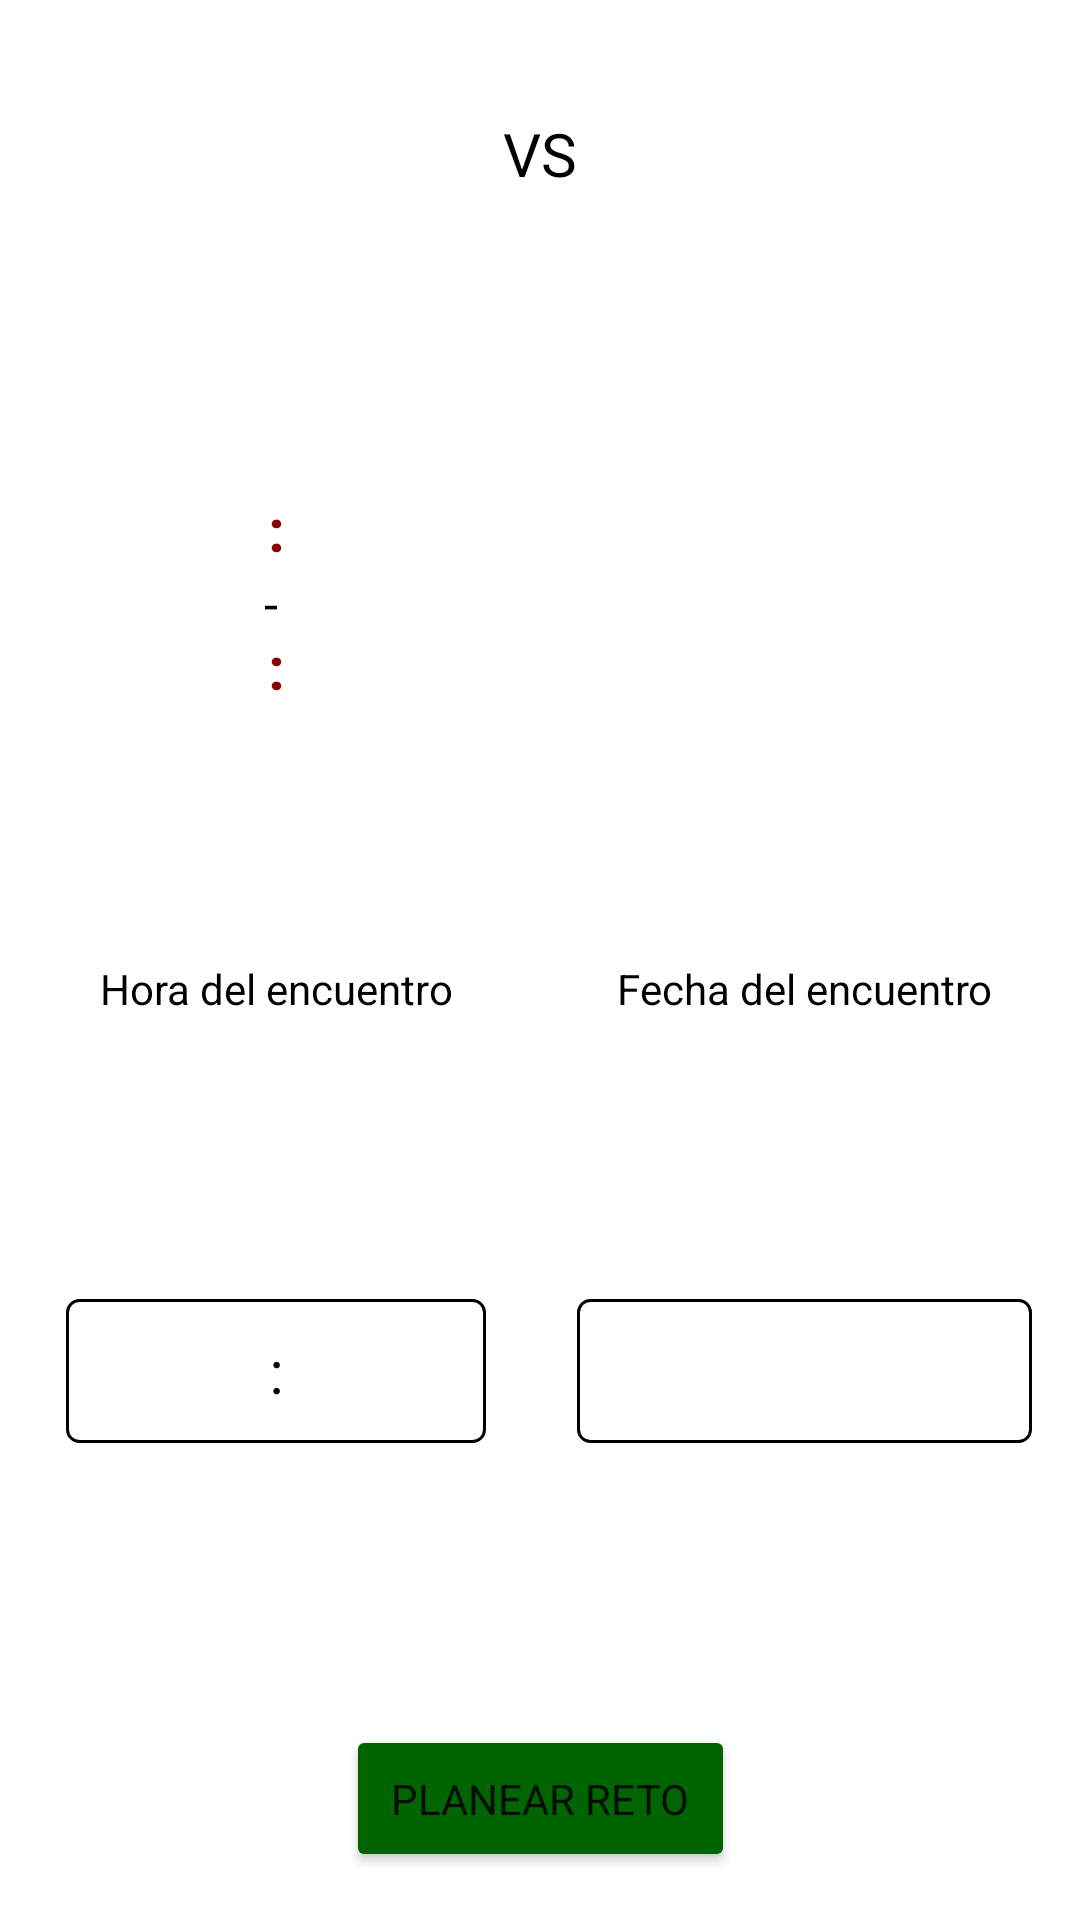

Android layout source for this screen:
<!-- AndroidManifest.xml: application theme Theme.IronFistSpainOrganizadores -->
<!-- res/layout/fragment_editar_reto.xml -->
<?xml version="1.0" encoding="utf-8"?>
<androidx.constraintlayout.widget.ConstraintLayout xmlns:android="http://schemas.android.com/apk/res/android"
    xmlns:app="http://schemas.android.com/apk/res-auto"
    xmlns:tools="http://schemas.android.com/tools"
    android:layout_width="match_parent"
    android:layout_height="wrap_content"
    android:padding="16dp"
    tools:context=".EditarRetoFragment">

    <TextView
        android:id="@+id/nombreRival1RetoEdit"
        android:layout_width="0dp"
        android:layout_height="wrap_content"
        android:layout_marginTop="8dp"
        android:layout_marginEnd="8dp"
        android:gravity="center"
        android:textColor="@color/DarkRed"
        android:textSize="20sp"
        android:textStyle="bold"
        app:layout_constraintEnd_toStartOf="@+id/textVS"
        app:layout_constraintStart_toStartOf="parent"
        app:layout_constraintTop_toTopOf="parent" />

    <TextView
        android:id="@+id/puntuacionRival1RetoEdit"
        android:layout_width="wrap_content"
        android:layout_height="wrap_content"
        android:text=""
        android:textColor="@color/black"
        android:textSize="20sp"
        android:textStyle="bold"
        app:layout_constraintEnd_toEndOf="@+id/nombreRival1RetoEdit"
        app:layout_constraintStart_toStartOf="@+id/nombreRival1RetoEdit"
        app:layout_constraintTop_toBottomOf="@+id/nombreRival1RetoEdit" />


    <TextView
        android:id="@+id/nombreRival2RetoEdit"
        android:layout_width="0dp"
        android:layout_height="wrap_content"
        android:layout_marginStart="8dp"
        android:layout_marginTop="8dp"
        android:gravity="center"
        android:textColor="@color/DarkRed"
        android:textSize="20sp"
        android:textStyle="bold"
        app:layout_constraintEnd_toEndOf="parent"
        app:layout_constraintStart_toEndOf="@+id/textVS"
        app:layout_constraintTop_toTopOf="parent" />

    <TextView
        android:id="@+id/puntuacionRival2RetoEdit"
        android:layout_width="wrap_content"
        android:layout_height="wrap_content"
        android:text=""
        android:textColor="@color/black"
        android:textSize="20sp"
        android:textStyle="bold"
        app:layout_constraintEnd_toEndOf="@+id/nombreRival2RetoEdit"
        app:layout_constraintStart_toStartOf="@+id/nombreRival2RetoEdit"
        app:layout_constraintTop_toBottomOf="@+id/nombreRival2RetoEdit" />

    <TextView
        android:id="@+id/textVS"
        android:layout_width="wrap_content"
        android:layout_height="wrap_content"
        android:text="VS"
        android:textColor="@color/black"
        android:textSize="20sp"
        app:layout_constraintBottom_toBottomOf="@+id/nombreRival2RetoEdit"
        app:layout_constraintEnd_toEndOf="parent"
        app:layout_constraintStart_toStartOf="parent"
        app:layout_constraintTop_toBottomOf="@+id/nombreRival2RetoEdit" />

    <Space
        android:id="@+id/space"
        android:layout_width="wrap_content"
        android:layout_height="wrap_content"
        app:layout_constraintBottom_toBottomOf="parent"
        app:layout_constraintEnd_toEndOf="parent"
        app:layout_constraintStart_toStartOf="parent"
        app:layout_constraintTop_toTopOf="parent" />



    <TextView
        android:id="@+id/rangoHora2"
        android:layout_width="wrap_content"
        android:layout_height="wrap_content"
        android:text=":"
        android:textColor="@color/DarkRed"
        android:textSize="20sp"
        android:textStyle="bold"
        app:layout_constraintBottom_toTopOf="@+id/separadorHoras"
        app:layout_constraintEnd_toEndOf="@+id/separadorHoras"
        app:layout_constraintStart_toStartOf="@+id/separadorHoras" />

    <TextView
        android:id="@+id/separadorHoras"
        android:layout_width="8dp"
        android:layout_height="19dp"
        android:text="-"
        android:textColor="@color/black"
        android:textSize="17sp"
        app:layout_constraintBottom_toTopOf="@+id/tituloHoraEncuentro"
        app:layout_constraintEnd_toStartOf="@+id/textVS"
        app:layout_constraintStart_toStartOf="parent"
        app:layout_constraintTop_toBottomOf="@+id/puntuacionRival1RetoEdit" />

    <TextView
        android:id="@+id/rangoHora1"
        android:layout_width="wrap_content"
        android:layout_height="wrap_content"
        android:text=":"
        android:textColor="@color/DarkRed"
        android:textSize="20sp"
        android:textStyle="bold"
        app:layout_constraintEnd_toEndOf="@+id/separadorHoras"
        app:layout_constraintStart_toStartOf="@+id/separadorHoras"
        app:layout_constraintTop_toBottomOf="@id/separadorHoras" />

    <TextView
        android:id="@+id/diasDisponibles"
        android:layout_width="0dp"
        android:layout_height="wrap_content"
        android:layout_marginEnd="8dp"
        android:gravity="center"
        android:text=""
        android:textAlignment="center"
        android:textColor="@color/DarkRed"
        android:textStyle="bold"
        app:layout_constraintBottom_toBottomOf="@+id/rangoHora1"
        app:layout_constraintEnd_toEndOf="parent"
        app:layout_constraintStart_toEndOf="@+id/textVS"
        app:layout_constraintTop_toTopOf="@+id/rangoHora2" />

    <TextView
        android:id="@+id/tituloHoraEncuentro"
        android:layout_width="140dp"
        android:layout_height="wrap_content"
        android:gravity="center"
        android:text="Hora del encuentro"
        android:textColor="@color/black"
        app:layout_constraintTop_toTopOf="@+id/space"
        app:layout_constraintEnd_toStartOf="@+id/textVS"
        app:layout_constraintStart_toStartOf="parent"
        tools:layout_editor_absoluteY="79dp" />


    <Button
        android:id="@+id/buttonHoraEncuentro"
        android:layout_width="0dp"
        android:layout_height="wrap_content"
        android:layout_marginVertical="8dp"
        android:background="@drawable/my_button_bg"
        android:text=":"
        android:textColor="@color/black"
        android:textSize="20sp"
        app:layout_constraintBottom_toTopOf="@id/botonPlanearReto"
        app:layout_constraintEnd_toEndOf="@+id/tituloHoraEncuentro"
        app:layout_constraintStart_toStartOf="@+id/tituloHoraEncuentro"
        app:layout_constraintTop_toBottomOf="@+id/tituloHoraEncuentro" />

    <TextView
        android:id="@+id/tituloFechaEncuentro"
        android:layout_width="0dp"
        android:layout_height="wrap_content"
        android:gravity="center"
        android:text="Fecha del encuentro"
        android:textColor="@color/black"
        app:layout_constraintEnd_toEndOf="parent"
        app:layout_constraintStart_toEndOf="@+id/textVS"
        app:layout_constraintTop_toTopOf="@+id/tituloHoraEncuentro" />

    <Button
        android:id="@+id/buttonFechaEncuentro"
        android:layout_width="0dp"
        android:layout_height="wrap_content"
        android:layout_marginVertical="8dp"
        android:background="@drawable/my_button_bg"
        android:text=""
        android:textColor="@color/black"
        android:textSize="17sp"
        app:layout_constraintBottom_toTopOf="@id/botonPlanearReto"
        app:layout_constraintEnd_toEndOf="@+id/tituloFechaEncuentro"
        app:layout_constraintStart_toStartOf="@+id/tituloFechaEncuentro"
        app:layout_constraintTop_toBottomOf="@+id/tituloFechaEncuentro" />
    <Button
        android:id="@+id/botonPlanearReto"
        android:layout_width="wrap_content"
        android:layout_height="wrap_content"
        android:backgroundTint="@color/DarkGreen"
        android:padding="15dp"
        android:text="Planear reto"
        app:layout_constraintBottom_toBottomOf="parent"
        app:layout_constraintEnd_toEndOf="parent"
        app:layout_constraintStart_toStartOf="parent" />


</androidx.constraintlayout.widget.ConstraintLayout>
<!-- resources referenced by this layout -->
<resources>
  <color name="DarkGreen">#006400</color>
  <color name="DarkRed">#8B0000</color>
  <color name="black">#000000</color>
  <!-- drawable my_button_bg (drawable-v24) -->
  <shape xmlns:android="http://schemas.android.com/apk/res/android"
      android:shape="rectangle">
      <solid android:color="#00000000" />
      <corners android:radius="4dp" />
      <stroke android:width="1dp" android:color="@color/black" />
  </shape>
  <style name="Theme.IronFistSpainOrganizadores" parent="Theme.MaterialComponents.DayNight.DarkActionBar">
          
          <item name="colorPrimary">@color/purple_500</item>
          <item name="colorPrimaryVariant">@color/purple_700</item>
          <item name="colorOnPrimary">@color/white</item>
          
          <item name="colorSecondary">@color/teal_200</item>
          <item name="colorSecondaryVariant">@color/teal_700</item>
          <item name="colorOnSecondary">@color/black</item>
          
          <item name="android:statusBarColor" tools:targetApi="l">?attr/colorPrimaryVariant</item>
          
          <item name="windowActionBar">false</item>
          <item name="windowNoTitle">true</item>
          <item name="fontFamily">@font/oxaniumregular</item>
      </style>
  <color name="white">#FFFFFF</color>
  <!-- not gathered from this repository: default colours our renderer supplied (Android Studio template values) -->
  <color name="purple_500">#FF6200EE</color>
  <color name="purple_700">#FF3700B3</color>
  <color name="teal_200">#FF03DAC5</color>
  <color name="teal_700">#FF018786</color>
</resources>
